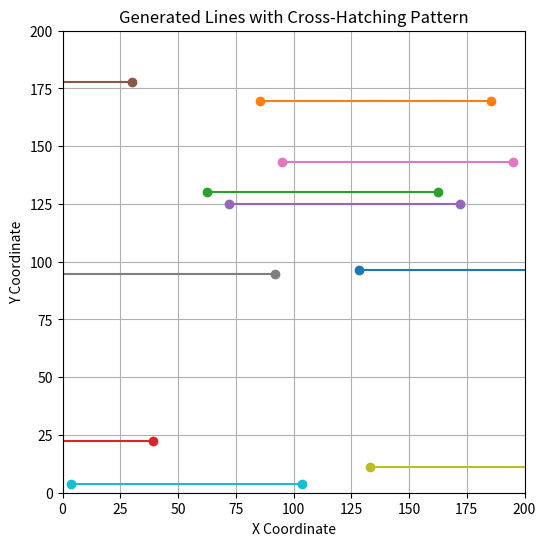

Python code for this plot: (Note: this script raises an exception after producing the figure.)
import numpy as np
import random
import matplotlib.pyplot as plt

# Parameters for line generation
canvas_size = (200, 200)  # Define the size of the canvas
line_length = 100  # Length of the lines
number_of_lines = 10  # Number of lines to generate

# Function to generate random starting points within the canvas boundaries
def generate_random_start_point(canvas_size):
    x = random.uniform(0, canvas_size[0])
    y = random.uniform(0, canvas_size[1])
    return (x, y)

# Function to generate a line based on start point and angle
def generate_line(start_point, angle, length):
    x_start, y_start = start_point
    x_end = x_start + length * np.cos(np.radians(angle))
    y_end = y_start + length * np.sin(np.radians(angle))
    return [(x_start, y_start), (x_end, y_end)]

# Function to alternate cross-hatching angles
def generate_cross_hatching_lines(number_of_lines, length, canvas_size):
    lines = []
    angle = 0  # Starting angle (0 or 180 degrees)
    for i in range(number_of_lines):
        start_point = generate_random_start_point(canvas_size)
        line = generate_line(start_point, angle, length)
        lines.append(line)
        # Alternate the angle between 0 and 180 degrees
        angle = 180 if angle == 0 else 0
    return lines

# Generate the lines with cross-hatching pattern
lines = generate_cross_hatching_lines(number_of_lines, line_length, canvas_size)

# Plotting the lines for visualization
plt.figure(figsize=(6, 6))
for line in lines:
    (x_start, y_start), (x_end, y_end) = line
    plt.plot([x_start, x_end], [y_start, y_end], marker='o')

plt.xlim(0, canvas_size[0])
plt.ylim(0, canvas_size[1])
plt.gca().set_aspect('equal', adjustable='box')
plt.title('Generated Lines with Cross-Hatching Pattern')
plt.xlabel('X Coordinate')
plt.ylabel('Y Coordinate')
plt.grid(True)
plt.show()

# Function to convert generated lines into G-Code
def convert_to_gcode(lines):
    gcode_commands = []
    gcode_commands.append("G21 ; Set units to millimeters")
    gcode_commands.append("G90 ; Use absolute positioning")
    gcode_commands.append("G1 F1500 ; Set feedrate")

    for line in lines:
        (x_start, y_start), (x_end, y_end) = line
        gcode_commands.append(f"G0 X{x_start:.2f} Y{y_start:.2f}")  # Move to start point
        gcode_commands.append(f"G1 X{x_end:.2f} Y{y_end:.2f}")      # Draw line to end point

    return gcode_commands

# Generate G-Code from the lines
gcode_lines = convert_to_gcode(lines)

# Save G-Code to a file
output_file_path = "/Users/lizbethjurado/Keck/Code/generated_lines.gcode"
with open(output_file_path, "w") as gcode_file:
    for command in gcode_lines:
        gcode_file.write(command + "\n")

print(f"G-Code saved to {output_file_path}")
